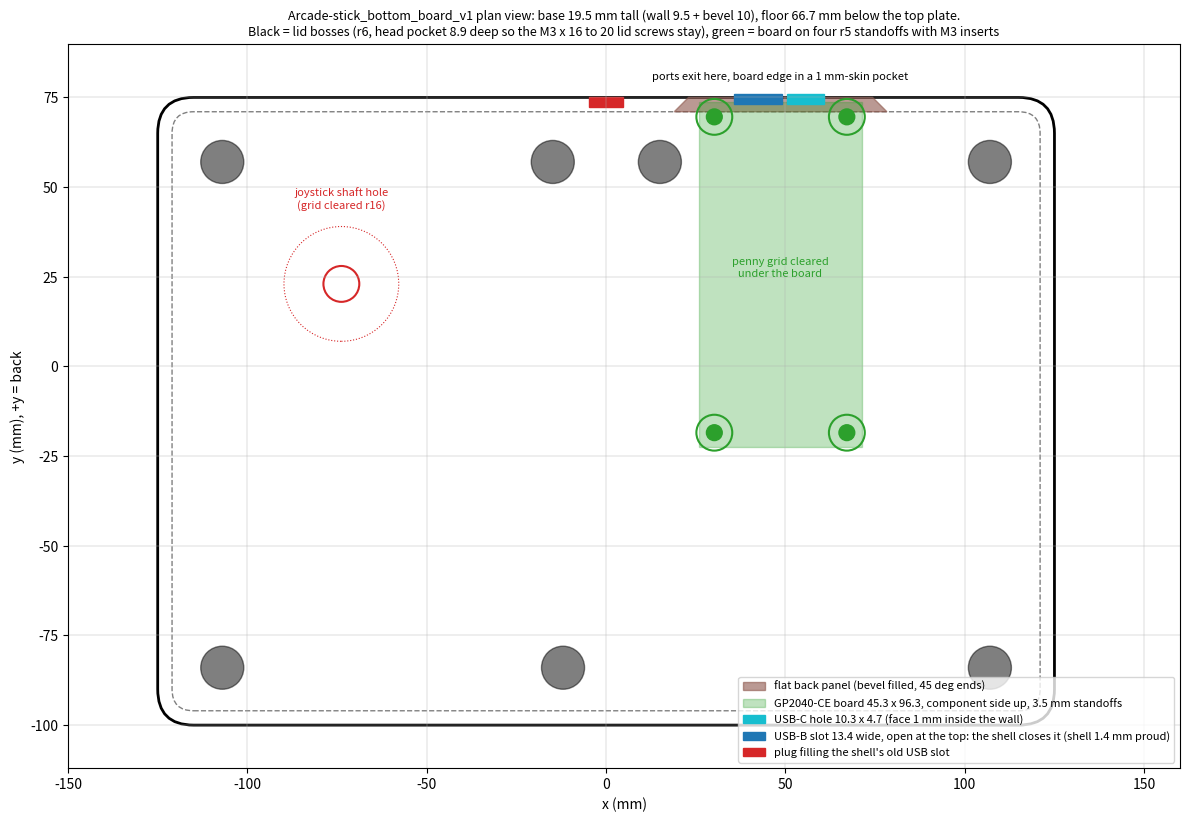

Python code for this plot: (Note: this script raises an exception after producing the figure.)
"""Plan view of Arcade-stick_bottom_board_v1 (the alternate base with the GP2040-CE board on the floor)."""
import matplotlib; matplotlib.use("Agg")
import matplotlib.pyplot as plt
from matplotlib.patches import Circle, Rectangle, FancyBboxPatch, Polygon
fig, ax = plt.subplots(figsize=(12, 9))
ax.add_patch(FancyBboxPatch((-115, -90), 230, 155, boxstyle="round,pad=10,rounding_size=10", fill=False, lw=2))          # outer wall at the rim
ax.add_patch(FancyBboxPatch((-115, -90), 230, 155, boxstyle="round,pad=6,rounding_size=6", fill=False, lw=1, ls="--", color="gray"))  # bevel foot (4 mm in)
ax.add_patch(Polygon([(19, 71), (78.3, 71), (74.3, 75), (23, 75)], closed=True, color="tab:brown", alpha=0.6, label="flat back panel (bevel filled, 45 deg ends)"))
bx0, bx1, by0, by1 = 26.0, 71.3, -22.6, 73.7
ax.add_patch(Rectangle((bx0, by0), bx1 - bx0, by1 - by0, color="tab:green", alpha=0.3, label="GP2040-CE board 45.3 x 96.3, component side up, 3.5 mm standoffs"))
for x, y in [(30.176, -18.474), (67.124, -18.474), (67.124, 69.574), (30.176, 69.574)]:
    ax.add_patch(Circle((x, y), 5, fill=False, color="tab:green", lw=1.5)); ax.add_patch(Circle((x, y), 2.2, color="tab:green"))
ax.add_patch(Rectangle((55.7 - 5.17, 73.2), 10.34, 2.8, color="tab:cyan", label="USB-C hole 10.3 x 4.7 (face 1 mm inside the wall)"))
ax.add_patch(Rectangle((42.3 - 6.7, 73.2), 13.4, 2.8, color="tab:blue", label="USB-B slot 13.4 wide, open at the top: the shell closes it (shell 1.4 mm proud)"))
ax.add_patch(Rectangle((-4.75, 72.2), 9.5, 2.8, color="tab:red", label="plug filling the shell's old USB slot"))
for x, y in [(-107, 57), (107, 57), (-14.86, 57), (15, 57), (-107, -84), (107, -84), (-12, -84)]:
    ax.add_patch(Circle((x, y), 6, color="k", alpha=0.5))
ax.add_patch(Circle((-73.8, 23), 5, fill=False, color="tab:red", lw=1.5)); ax.add_patch(Circle((-73.8, 23), 16, fill=False, color="tab:red", ls=":", lw=0.8))
ax.text(-73.8, 44, "joystick shaft hole\n(grid cleared r16)", ha="center", fontsize=8, color="tab:red")
ax.text(48.6, 25, "penny grid cleared\nunder the board", ha="center", fontsize=8, color="tab:green")
ax.text(48.6, 80, "ports exit here, board edge in a 1 mm-skin pocket", ha="center", fontsize=8)
ax.set_aspect("equal"); ax.set_xlim(-150, 160); ax.set_ylim(-112, 90); ax.grid(True, lw=0.3); ax.set_xlabel("x (mm)"); ax.set_ylabel("y (mm), +y = back")
ax.set_title("Arcade-stick_bottom_board_v1 plan view: base 19.5 mm tall (wall 9.5 + bevel 10), floor 66.7 mm below the top plate.\nBlack = lid bosses (r6, head pocket 8.9 deep so the M3 x 16 to 20 lid screws stay), green = board on four r5 standoffs with M3 inserts", fontsize=9)
ax.legend(loc="lower right", fontsize=8)
plt.tight_layout(); plt.savefig("/home/steeb/fightstick/Arcade-stick_bottom_board_v1_layout.png", dpi=110); print("diagram written")
